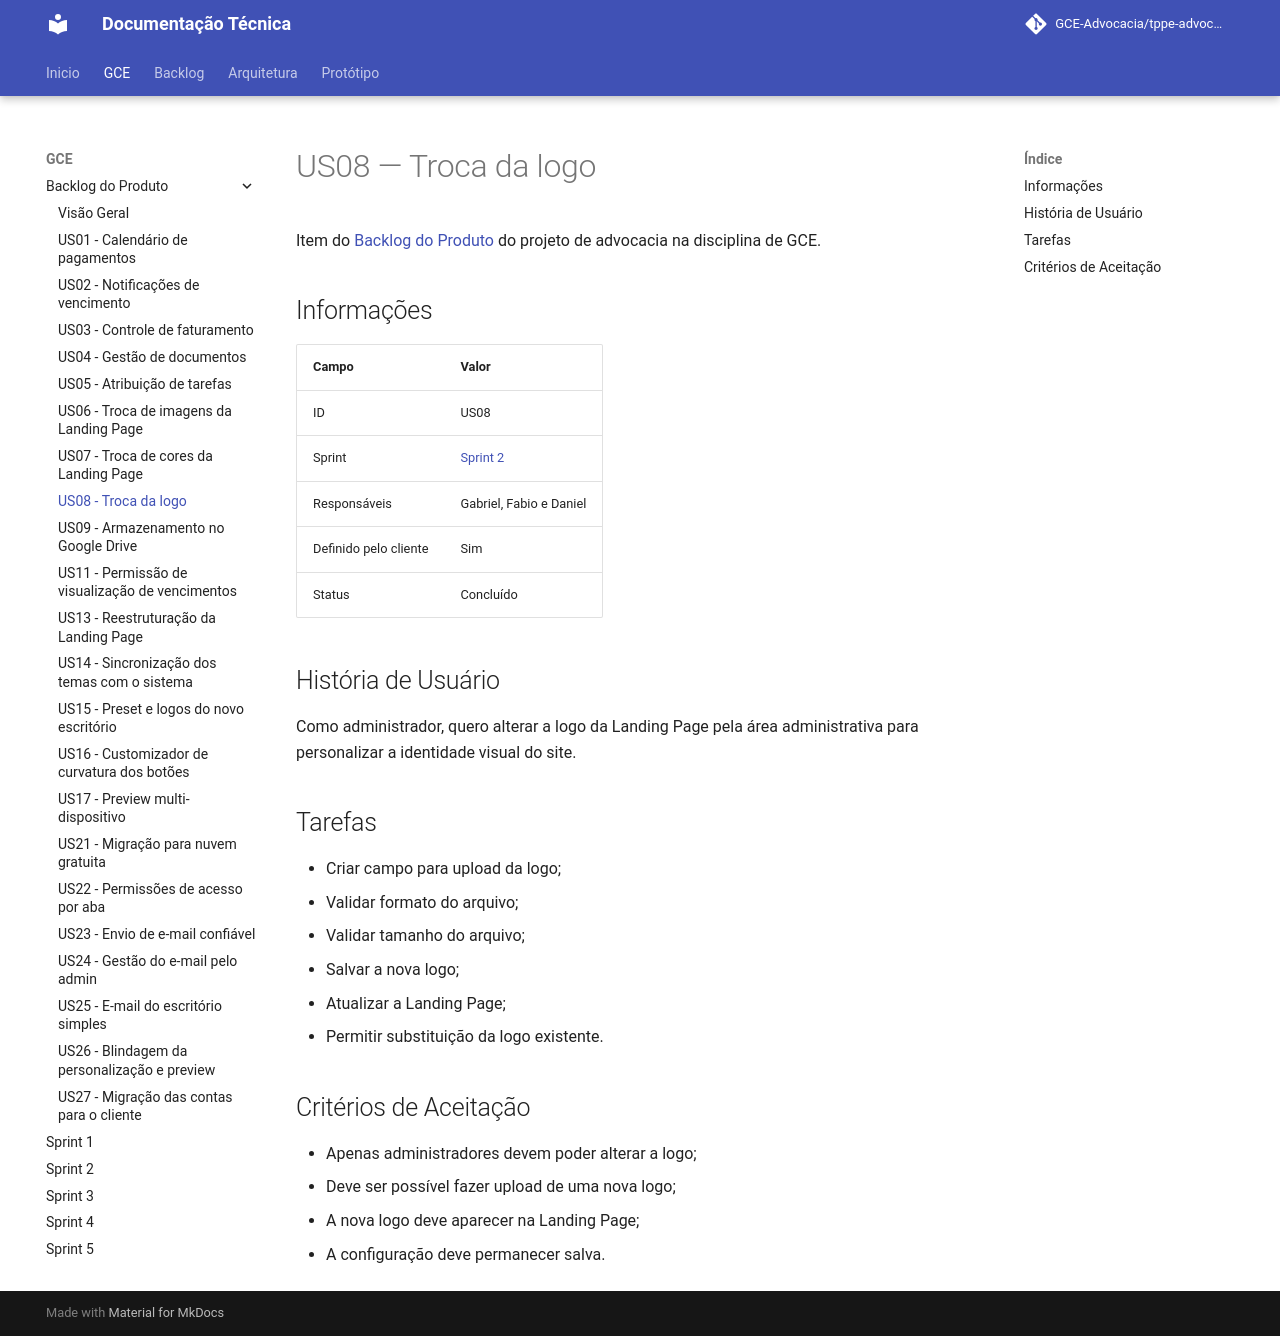

repository: GCE-Advocacia/tppe-advocacia-docs · page: gce/backlog/us08/index.html · generator: mkdocs

# US08 — Troca da logo

Item do [Backlog do Produto](./index.md) do projeto de advocacia na disciplina de GCE.

## Informações

| Campo | Valor |
|---|---|
| ID | US08 |
| Sprint | [Sprint 2](../sprint-02.md) |
| Responsáveis | Gabriel, Fabio e Daniel|
| Definido pelo cliente | Sim |
| Status | Concluído  |

## História de Usuário

Como administrador, quero alterar a logo da Landing Page pela área administrativa
para personalizar a identidade visual do site.

## Tarefas

- Criar campo para upload da logo;
- Validar formato do arquivo;
- Validar tamanho do arquivo;
- Salvar a nova logo;
- Atualizar a Landing Page;
- Permitir substituição da logo existente.

## Critérios de Aceitação

- Apenas administradores devem poder alterar a logo;
- Deve ser possível fazer upload de uma nova logo;
- A nova logo deve aparecer na Landing Page;
- A configuração deve permanecer salva.
